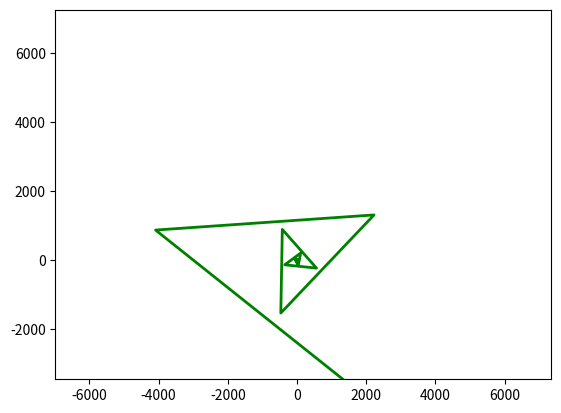

Generate this figure with matplotlib:
# Copyright (C) 2025 JuanitoSoftware
#
# Este programa es software libre: puedes redistribuirlo y/o modificarlo bajo
# los términos de la Licencia Pública General de GNU publicada por la Free
# Software Foundation, ya sea la versión 3 de la Licencia o (según tu elección)
# cualquier versión posterior.
#
# Este programa se distribuye con la esperanza de que sea útil, pero SIN
# NINGUNA GARANTÍA; incluso sin la garantía implícita de COMERCIALIZACIÓN o
# IDONEIDAD PARA UN PROPÓSITO PARTICULAR. Consulta la Licencia Pública General
# de GNU para más detalles.
#
# Deberías haber recibido una copia de la Licencia Pública General de GNU junto
# con este programa. Si no es así, visita <https://www.gnu.org/licenses/>.

import matplotlib.pyplot as plt
import numpy as np

# Función para generar n números de Fibonacci
def fibonacci(n):
    fib = [0, 1]
    for i in range(2, n+1):
        fib.append(fib[-1] + fib[-2])
    return np.array(fib[1:])

n = 20
angle = np.radians(137.5)
r_values = fibonacci(n)
theta_values = np.arange(n) * angle

x = r_values * np.cos(theta_values)
y = r_values * np.sin(theta_values)

fig, ax = plt.subplots()
line, = ax.plot(x, y, color='green', linewidth=2)  # <- línea conectando puntos
ax.axis('equal')

# Animación: rotación
for t in range(100):
    theta_values += 0.1
    x = r_values * np.cos(theta_values)
    y = r_values * np.sin(theta_values)
    line.set_data(x, y)  # actualizar la línea
    plt.pause(0.05)
